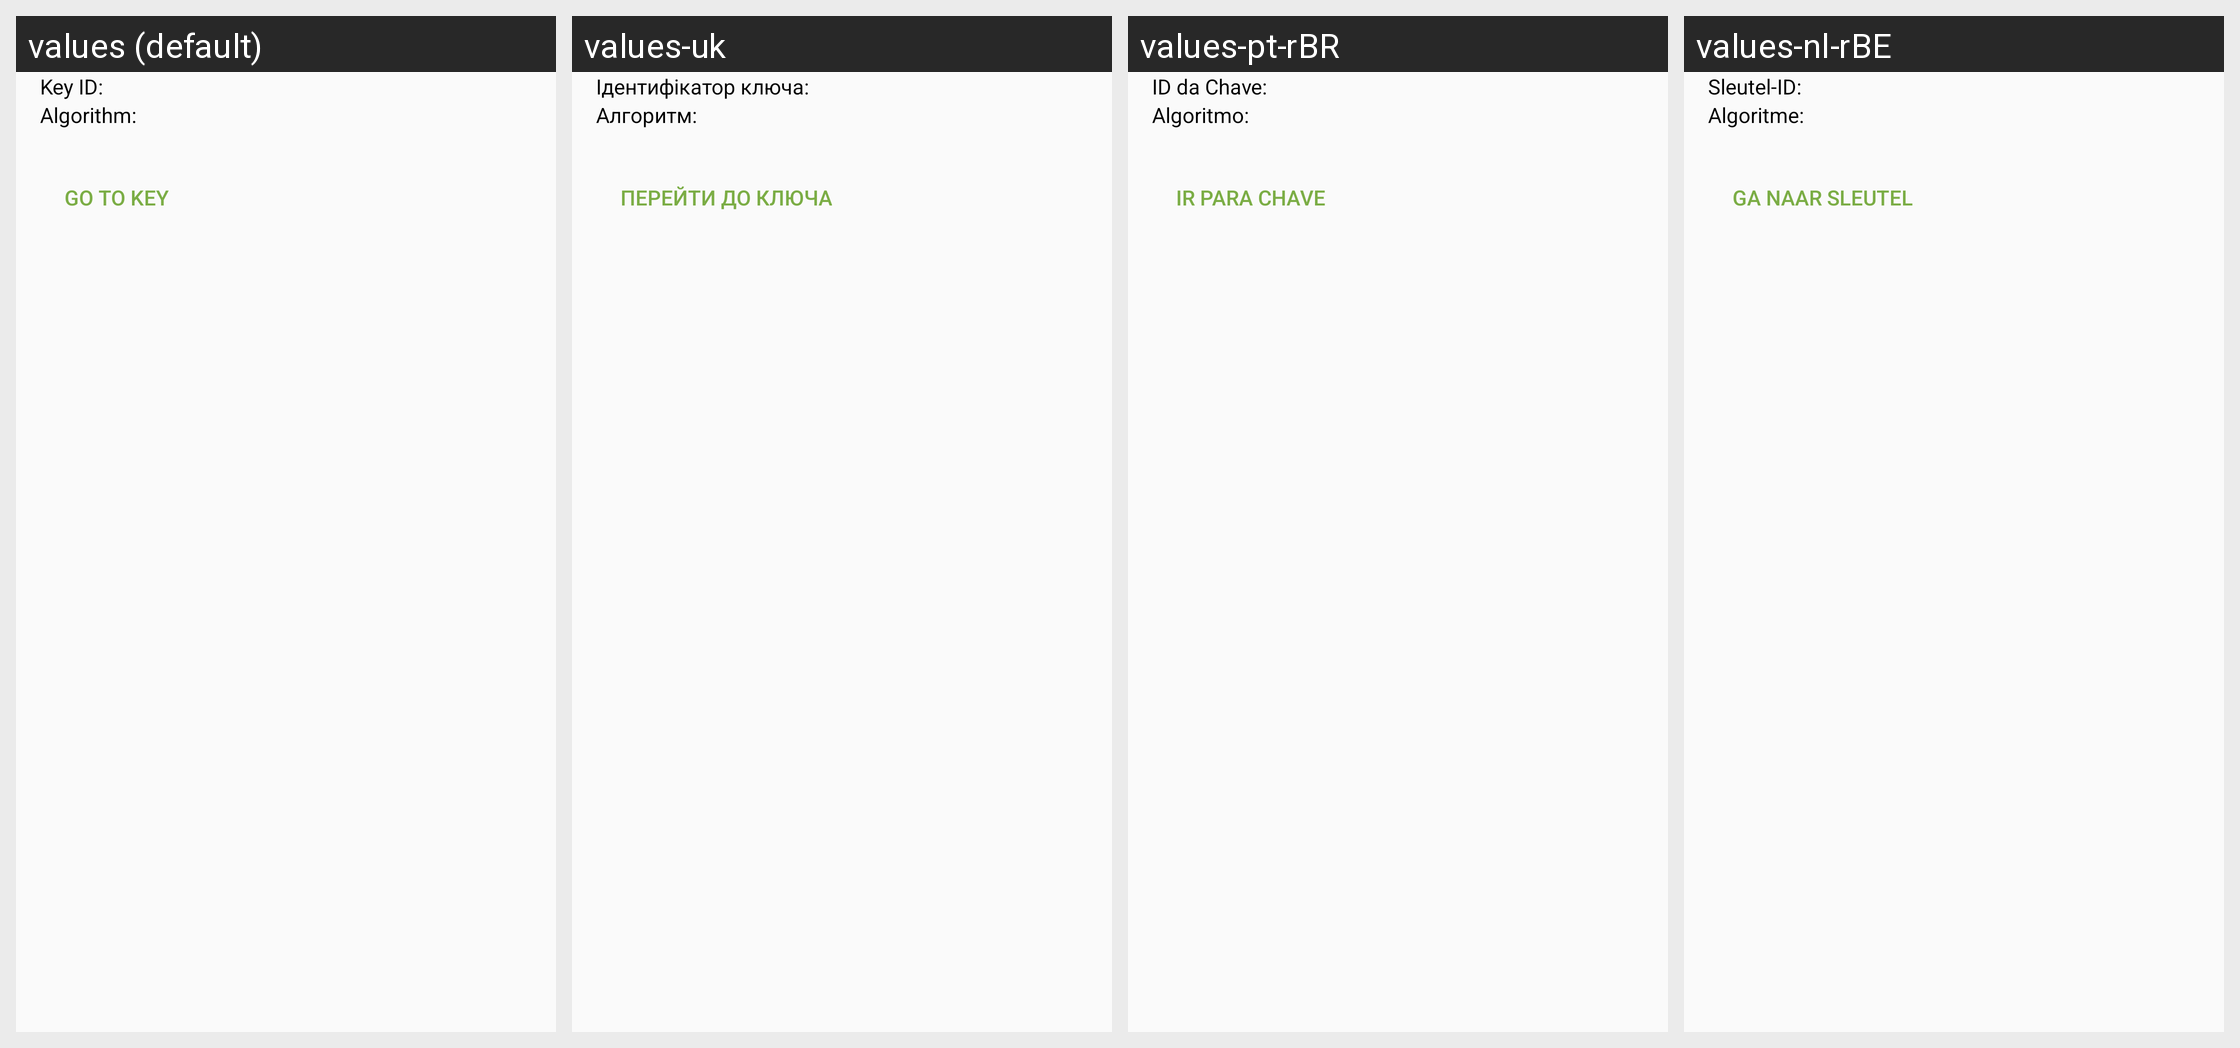

Here is an Android app screen in its default locale and in the app's own translations. Write out the translated-string differences for the strings that appear on this screen.
Android screen res/layout/import_keys_list_item_extra.xml rendered under 4 locales, left to right: values (default), values-uk, values-pt-rBR, values-nl-rBE. Device: Nexus 5 (rendered at 1080×1920; each locale shown at half size, 540×960, under a caption strip naming it); theme Theme.Keychain.Light.
Other locales in the repository, not shown: values-ar, values-bg, values-bn, values-br, values-ca, values-cs, values-da, values-de, values-el, values-eo, values-es, values-es-rMX, values-et, values-eu, values-fa, values-fi, values-fr, values-gl, values-hi, values-hu, values-id, values-in, values-it, values-iw, values-ja, values-jv, values-kn, values-ko, values-la, values-nb, values-nl, values-no, values-pa, values-pl, values-pt, values-ro, values-ru, values-sk, values-sl, values-sr, values-sv, values-te, values-th, values-tr, values-ur, values-vi, values-zh, values-zh-rCN, values-zh-rTW.
Strings drawn on this screen, with the default value and each locale's value (text and hints the layout hard-codes, and strings that could not be matched under every locale, appear in the picture but are not listed):

label_key_id_colon
  values: Key ID:
  values-uk: Ідентифікатор ключа:
  values-pt-rBR: ID da Chave:
  values-nl-rBE: Sleutel-ID:

label_algorithm_colon
  values: Algorithm:
  values-uk: Алгоритм:
  values-pt-rBR: Algoritmo:
  values-nl-rBE: Algoritme:

btn_go_to_key
  values: Go to key
  values-uk: Перейти до ключа
  values-pt-rBR: Ir para chave
  values-nl-rBE: Ga naar sleutel
